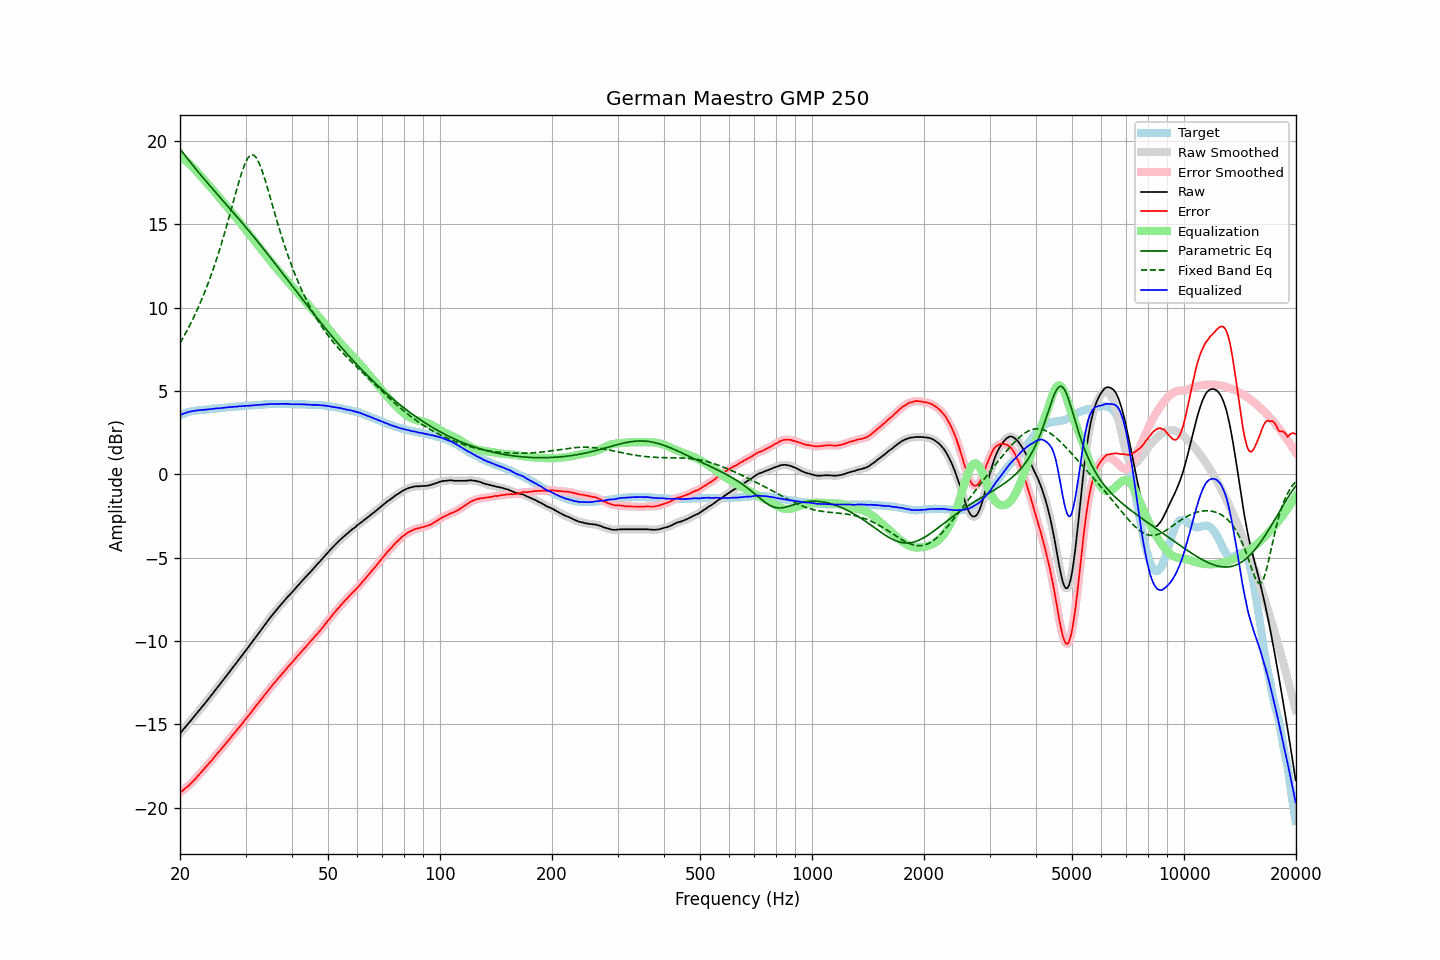

Source data for this figure (header and first rows):
frequency, raw, error, smoothed, error_smoothed, equalization, parametric_eq, fixed_band_eq, equalized_raw, equalized_smoothed, target
20.00, -15.54, -19.09, -15.54, -19.09, 19.09, 19.53, 7.88, 3.55, 3.55, 3.55
20.20, -15.43, -19.02, -15.42, -19.01, 19.02, 19.40, 8.04, 3.59, 3.59, 3.59
20.40, -15.30, -18.94, -15.31, -18.94, 18.94, 19.27, 8.21, 3.64, 3.63, 3.63
20.61, -15.20, -18.86, -15.19, -18.86, 18.86, 19.15, 8.38, 3.66, 3.67, 3.66
20.81, -15.07, -18.78, -15.08, -18.78, 18.78, 19.02, 8.56, 3.71, 3.70, 3.70
21.02, -14.97, -18.71, -14.96, -18.70, 18.69, 18.90, 8.74, 3.73, 3.73, 3.74
21.23, -14.85, -18.61, -14.85, -18.61, 18.61, 18.78, 8.93, 3.76, 3.76, 3.76
21.44, -14.73, -18.52, -14.73, -18.52, 18.51, 18.66, 9.12, 3.78, 3.78, 3.78
21.66, -14.62, -18.42, -14.62, -18.42, 18.42, 18.54, 9.32, 3.80, 3.80, 3.80
21.87, -14.50, -18.32, -14.50, -18.32, 18.32, 18.42, 9.52, 3.81, 3.81, 3.81
22.09, -14.38, -18.22, -14.38, -18.21, 18.21, 18.30, 9.73, 3.83, 3.83, 3.83
22.31, -14.26, -18.11, -14.26, -18.11, 18.11, 18.18, 9.94, 3.84, 3.84, 3.84
22.54, -14.15, -18.00, -14.15, -18.00, 18.00, 18.06, 10.16, 3.85, 3.85, 3.85
22.76, -14.02, -17.89, -14.03, -17.89, 17.89, 17.95, 10.38, 3.86, 3.86, 3.86
22.99, -13.92, -17.78, -13.91, -17.78, 17.78, 17.83, 10.61, 3.86, 3.87, 3.86
23.22, -13.80, -17.67, -13.79, -17.67, 17.67, 17.72, 10.85, 3.88, 3.88, 3.87
23.45, -13.67, -17.56, -13.68, -17.56, 17.56, 17.61, 11.09, 3.89, 3.88, 3.88
23.69, -13.56, -17.45, -13.56, -17.45, 17.45, 17.49, 11.34, 3.89, 3.89, 3.89
23.92, -13.43, -17.34, -13.43, -17.34, 17.34, 17.38, 11.59, 3.90, 3.90, 3.90
24.16, -13.31, -17.24, -13.31, -17.23, 17.23, 17.27, 11.86, 3.91, 3.91, 3.92
24.40, -13.18, -17.13, -13.19, -17.12, 17.11, 17.16, 12.13, 3.93, 3.93, 3.94
24.65, -13.07, -17.00, -13.06, -17.00, 17.00, 17.05, 12.40, 3.93, 3.94, 3.93
24.89, -12.93, -16.88, -12.94, -16.88, 16.89, 16.94, 12.69, 3.95, 3.95, 3.94
25.14, -12.81, -16.77, -12.82, -16.77, 16.77, 16.83, 12.98, 3.96, 3.96, 3.95
25.39, -12.69, -16.66, -12.69, -16.66, 16.66, 16.72, 13.28, 3.97, 3.97, 3.96
25.65, -12.58, -16.56, -12.57, -16.55, 16.54, 16.61, 13.59, 3.97, 3.97, 3.98
25.91, -12.45, -16.43, -12.45, -16.43, 16.43, 16.50, 13.91, 3.98, 3.98, 3.98
26.16, -12.32, -16.32, -12.32, -16.32, 16.32, 16.39, 14.23, 3.99, 3.99, 3.99
26.43, -12.20, -16.20, -12.20, -16.20, 16.20, 16.28, 14.56, 4.01, 4.00, 4.00
26.69, -12.08, -16.09, -12.07, -16.09, 16.09, 16.17, 14.90, 4.01, 4.02, 4.01
26.96, -11.95, -15.98, -11.95, -15.98, 15.97, 16.06, 15.24, 4.02, 4.02, 4.03
27.23, -11.82, -15.86, -11.82, -15.86, 15.85, 15.95, 15.59, 4.04, 4.03, 4.04
27.50, -11.70, -15.74, -11.69, -15.74, 15.74, 15.84, 15.94, 4.04, 4.04, 4.04
27.77, -11.56, -15.61, -11.57, -15.62, 15.62, 15.72, 16.29, 4.05, 4.05, 4.04
28.05, -11.44, -15.51, -11.44, -15.50, 15.50, 15.61, 16.65, 4.05, 4.06, 4.06
28.33, -11.31, -15.38, -11.31, -15.38, 15.38, 15.50, 16.99, 4.07, 4.07, 4.06
28.62, -11.19, -15.26, -11.19, -15.26, 15.26, 15.39, 17.34, 4.07, 4.07, 4.07
28.90, -11.05, -15.14, -11.06, -15.14, 15.14, 15.28, 17.67, 4.09, 4.08, 4.08
29.19, -10.94, -15.02, -10.93, -15.02, 15.02, 15.16, 17.98, 4.09, 4.09, 4.08
29.48, -10.80, -14.92, -10.81, -14.90, 14.90, 15.05, 18.27, 4.10, 4.10, 4.11
29.78, -10.68, -14.78, -10.68, -14.79, 14.78, 14.94, 18.53, 4.11, 4.10, 4.10
30.08, -10.56, -14.67, -10.55, -14.67, 14.66, 14.82, 18.75, 4.11, 4.11, 4.11
30.38, -10.43, -14.54, -10.43, -14.54, 14.54, 14.71, 18.94, 4.12, 4.12, 4.11
30.68, -10.30, -14.43, -10.30, -14.43, 14.42, 14.59, 19.07, 4.13, 4.12, 4.13
30.99, -10.18, -14.31, -10.17, -14.30, 14.30, 14.47, 19.15, 4.12, 4.13, 4.13
31.30, -10.04, -14.17, -10.04, -14.18, 14.18, 14.36, 19.17, 4.14, 4.14, 4.13
31.61, -9.91, -14.05, -9.91, -14.05, 14.05, 14.24, 19.14, 4.15, 4.14, 4.14
31.93, -9.78, -13.93, -9.77, -13.92, 13.93, 14.12, 19.05, 4.15, 4.15, 4.15
32.24, -9.64, -13.80, -9.65, -13.80, 13.80, 14.00, 18.91, 4.16, 4.16, 4.15
32.57, -9.52, -13.69, -9.52, -13.68, 13.68, 13.88, 18.72, 4.16, 4.17, 4.17
32.89, -9.38, -13.56, -9.38, -13.56, 13.56, 13.76, 18.49, 4.17, 4.17, 4.17
33.22, -9.25, -13.44, -9.25, -13.44, 13.44, 13.64, 18.23, 4.18, 4.18, 4.18
33.55, -9.12, -13.32, -9.12, -13.32, 13.31, 13.52, 17.94, 4.19, 4.19, 4.19
33.89, -9.00, -13.20, -9.00, -13.19, 13.19, 13.40, 17.64, 4.20, 4.20, 4.20
34.23, -8.87, -13.07, -8.86, -13.07, 13.07, 13.28, 17.32, 4.20, 4.20, 4.20
34.57, -8.74, -12.95, -8.74, -12.95, 12.95, 13.16, 16.98, 4.21, 4.21, 4.21
34.92, -8.61, -12.82, -8.61, -12.82, 12.83, 13.03, 16.65, 4.22, 4.22, 4.21
35.27, -8.49, -12.71, -8.48, -12.70, 12.71, 12.91, 16.31, 4.22, 4.22, 4.22
35.62, -8.37, -12.59, -8.37, -12.59, 12.59, 12.79, 15.97, 4.22, 4.22, 4.22
35.97, -8.24, -12.47, -8.25, -12.47, 12.47, 12.66, 15.63, 4.23, 4.23, 4.22
... 635 more rows
